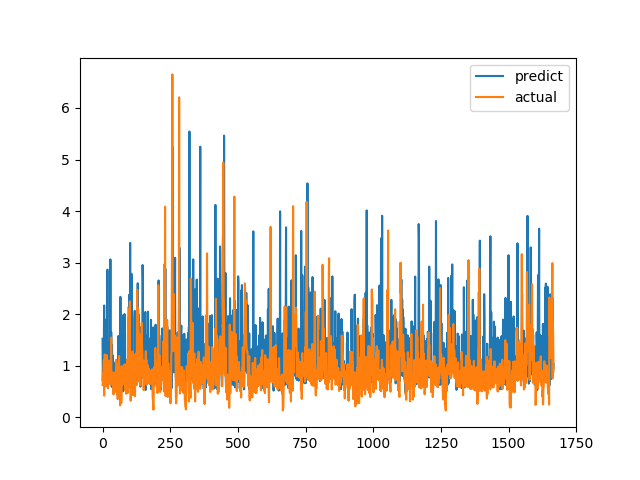

Data behind this chart, as committed beside it:
predict, actual
1.523, 0.6238
0.7039, 0.6915
0.9754, 0.8558
1.431, 0.7094
1.024, 1.015
1.552, 1.116
2.168, 0.4183
0.7206, 1.002
1.899, 1.219
1.147, 1.143
0.8245, 0.6528
1.06, 0.6747
0.7002, 0.601
1.609, 0.6695
0.6954, 0.6538
0.9803, 0.7814
1.494, 1.206
0.7155, 0.8469
2.863, 0.8286
0.7383, 0.6482
0.7103, 0.5624
1.458, 0.7183
0.6991, 1.1
1.366, 0.9542
1.093, 0.729
1.054, 0.6694
1.393, 0.8631
1.051, 0.6465
1.072, 0.8223
3.063, 0.9236
0.7512, 0.8301
1.066, 1.067
1.646, 1.546
1.267, 0.6827
0.5892, 0.6386
1.402, 0.6464
0.695, 0.6881
0.7014, 0.7274
1.198, 0.65
0.5468, 0.8694
1.074, 0.4409
0.6236, 0.4519
0.9577, 0.7575
0.9729, 0.4952
0.6837, 0.6851
0.6894, 0.7244
1.027, 0.8654
0.7849, 0.74
0.541, 0.8071
1.038, 0.8204
0.6705, 1.114
0.5891, 1.109
0.6625, 0.4751
1.038, 1.039
0.4424, 0.9458
0.7936, 0.7878
0.7407, 0.3505
0.6672, 0.9368
0.6148, 0.9868
1.578, 0.647
... 1,607 more rows
